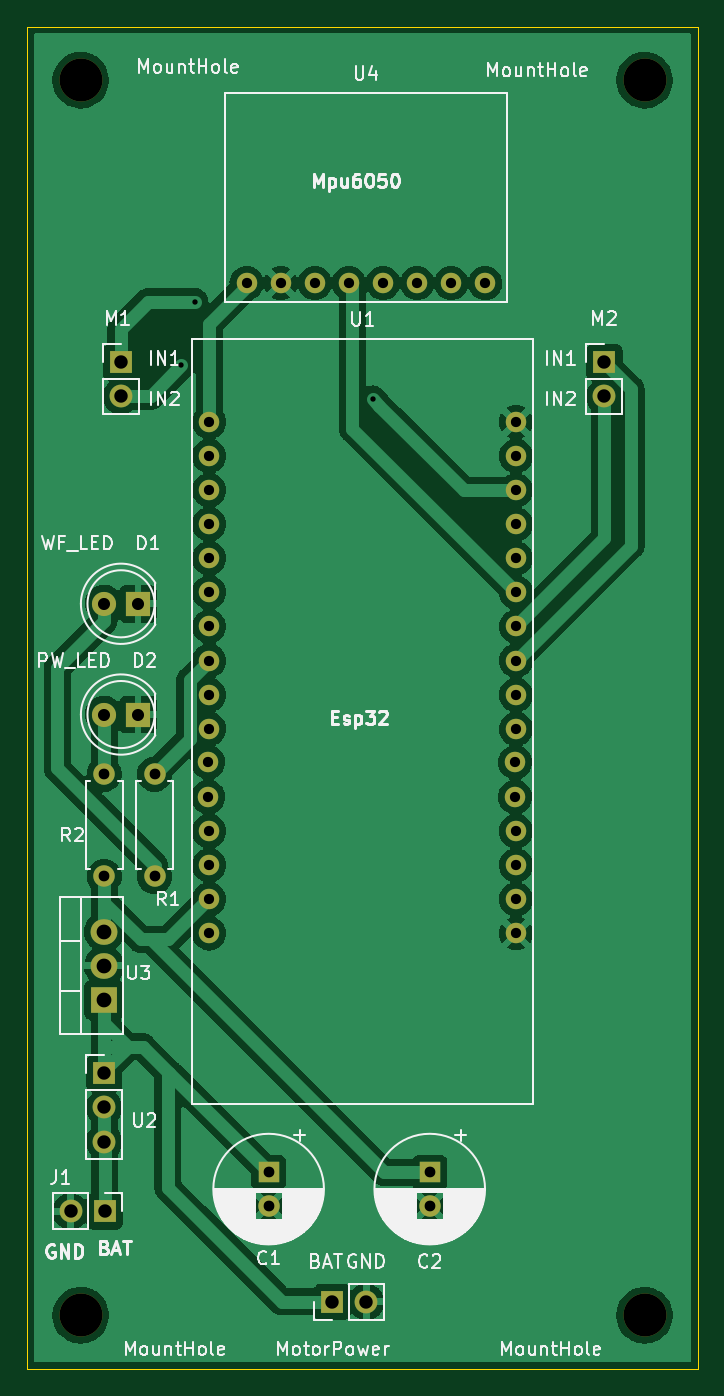
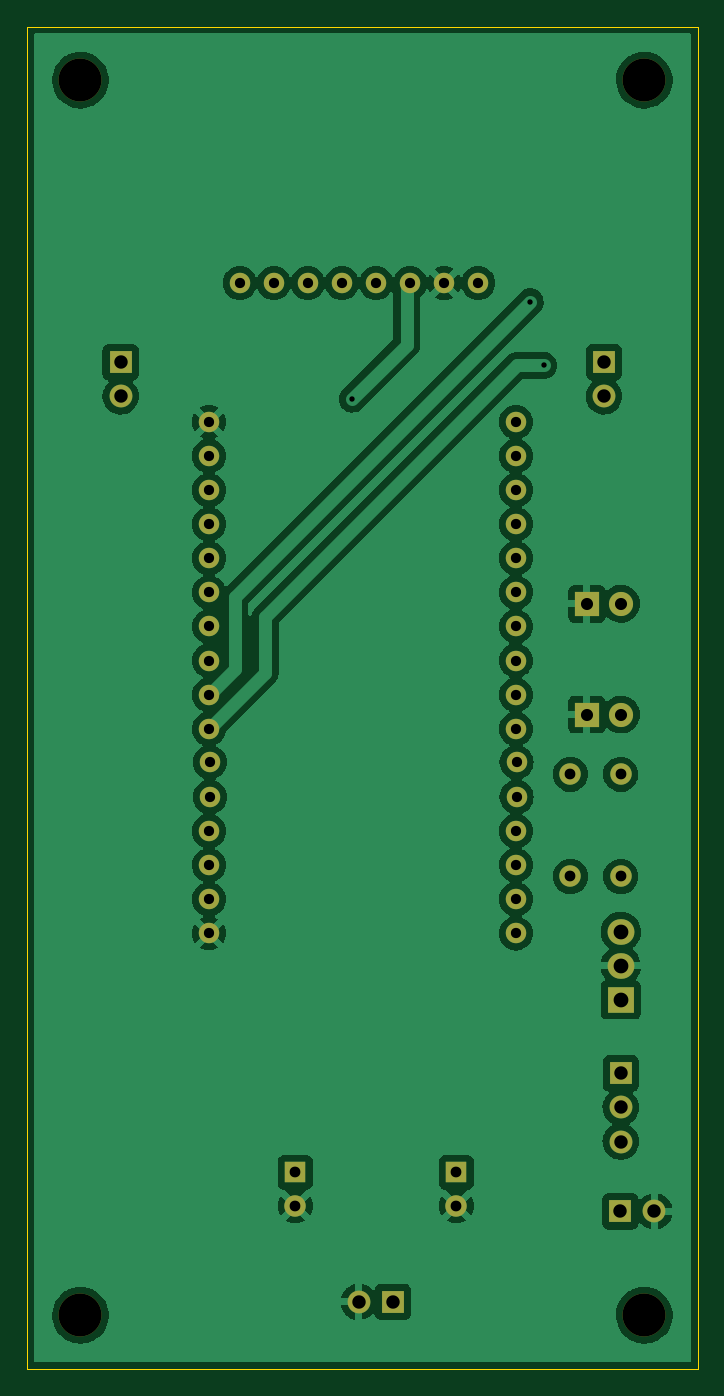
Circuit board: 11 layer files. Board 50.0 x 100.0 mm.
- bottom_copper: Robot-B_Cu.gbr (152268 bytes)
- bottom_mask: Robot-B_Mask.gbr (3145 bytes)
- paste: Robot-B_Paste.gbr (467 bytes)
- bottom_silk: Robot-B_Silkscreen.gbr (468 bytes)
- outline: Robot-Edge_Cuts.gbr (712 bytes)
- top_copper: Robot-F_Cu.gbr (154725 bytes)
- top_mask: Robot-F_Mask.gbr (3145 bytes)
- paste: Robot-F_Paste.gbr (467 bytes)
- top_silk: Robot-F_Silkscreen.gbr (51822 bytes)
- drill: Robot-NPTH.drl (418 bytes)
- drill: Robot-PTH.drl (1767 bytes)

=== bottom_copper: Robot-B_Cu.gbr (152268 bytes, source omitted) ===
=== bottom_mask: Robot-B_Mask.gbr ===
%TF.GenerationSoftware,KiCad,Pcbnew,(6.0.1)*%
%TF.CreationDate,2022-11-21T11:07:04+09:00*%
%TF.ProjectId,Robot,526f626f-742e-46b6-9963-61645f706362,rev?*%
%TF.SameCoordinates,Original*%
%TF.FileFunction,Soldermask,Bot*%
%TF.FilePolarity,Negative*%
%FSLAX46Y46*%
G04 Gerber Fmt 4.6, Leading zero omitted, Abs format (unit mm)*
G04 Created by KiCad (PCBNEW (6.0.1)) date 2022-11-21 11:07:04*
%MOMM*%
%LPD*%
G01*
G04 APERTURE LIST*
%ADD10O,1.700000X1.700000*%
%ADD11R,1.700000X1.700000*%
%ADD12C,3.200000*%
%ADD13C,1.600000*%
%ADD14O,1.600000X1.600000*%
%ADD15R,1.600000X1.600000*%
%ADD16R,1.800000X1.800000*%
%ADD17C,1.800000*%
%ADD18C,1.524000*%
%ADD19R,2.000000X1.905000*%
%ADD20O,2.000000X1.905000*%
G04 APERTURE END LIST*
D10*
%TO.C,MotorPower*%
X160015000Y-128500000D03*
D11*
X157475000Y-128500000D03*
%TD*%
%TO.C,M1*%
X141750000Y-58500000D03*
D10*
X141750000Y-61040000D03*
%TD*%
D11*
%TO.C,J1*%
X140535000Y-121750000D03*
D10*
X137995000Y-121750000D03*
%TD*%
D11*
%TO.C,M2*%
X177750000Y-58500000D03*
D10*
X177750000Y-61040000D03*
%TD*%
D12*
%TO.C,MountHole*%
X180750000Y-37500000D03*
%TD*%
D13*
%TO.C,R1*%
X144250000Y-89190000D03*
D14*
X144250000Y-96810000D03*
%TD*%
D15*
%TO.C,C2*%
X164750000Y-118847349D03*
D13*
X164750000Y-121347349D03*
%TD*%
D16*
%TO.C,D1*%
X143025000Y-76500000D03*
D17*
X140485000Y-76500000D03*
%TD*%
D12*
%TO.C,MountHole*%
X180750000Y-129500000D03*
%TD*%
D18*
%TO.C,U1*%
X171180000Y-93430000D03*
X171180000Y-95970000D03*
X148320000Y-62950000D03*
X171120000Y-90889999D03*
X171180000Y-83270000D03*
X148260000Y-90889999D03*
X148320000Y-93430000D03*
X148260000Y-88309999D03*
X171180000Y-98510000D03*
X171120000Y-88309999D03*
X171180000Y-85810000D03*
X171180000Y-80730000D03*
X171180000Y-78190000D03*
X171180000Y-75650000D03*
X171180000Y-68030000D03*
X171180000Y-65490000D03*
X148320000Y-80730000D03*
X148320000Y-83270000D03*
X148320000Y-85810000D03*
X148320000Y-75650000D03*
X148320000Y-78190000D03*
X148320000Y-73110000D03*
X148320000Y-101050000D03*
X148320000Y-95970000D03*
X171180000Y-101050000D03*
X171180000Y-62950000D03*
X148320000Y-65490000D03*
X171180000Y-73110000D03*
X171180000Y-70570000D03*
X148320000Y-98510000D03*
X148320000Y-70570000D03*
X148320000Y-68030000D03*
%TD*%
D19*
%TO.C,U3*%
X140500000Y-106000000D03*
D20*
X140500000Y-103460000D03*
X140500000Y-100920000D03*
%TD*%
D11*
%TO.C,U2*%
X140500000Y-111475000D03*
D10*
X140500000Y-114015000D03*
X140500000Y-116555000D03*
%TD*%
D13*
%TO.C,R2*%
X140500000Y-96810000D03*
D14*
X140500000Y-89190000D03*
%TD*%
D15*
%TO.C,C1*%
X152750000Y-118847349D03*
D13*
X152750000Y-121347349D03*
%TD*%
D16*
%TO.C,D2*%
X143025000Y-84750000D03*
D17*
X140485000Y-84750000D03*
%TD*%
D12*
%TO.C,MountHole*%
X138750000Y-129500000D03*
%TD*%
D18*
%TO.C,U4*%
X166350000Y-52600000D03*
X153650000Y-52600000D03*
X168890000Y-52600000D03*
X156190000Y-52600000D03*
X158730000Y-52600000D03*
X151110000Y-52600000D03*
X163810000Y-52600000D03*
X161270000Y-52600000D03*
%TD*%
D12*
%TO.C,MountHole*%
X138750000Y-37500000D03*
%TD*%
M02*

=== paste: Robot-B_Paste.gbr ===
%TF.GenerationSoftware,KiCad,Pcbnew,(6.0.1)*%
%TF.CreationDate,2022-11-21T11:07:04+09:00*%
%TF.ProjectId,Robot,526f626f-742e-46b6-9963-61645f706362,rev?*%
%TF.SameCoordinates,Original*%
%TF.FileFunction,Paste,Bot*%
%TF.FilePolarity,Positive*%
%FSLAX46Y46*%
G04 Gerber Fmt 4.6, Leading zero omitted, Abs format (unit mm)*
G04 Created by KiCad (PCBNEW (6.0.1)) date 2022-11-21 11:07:04*
%MOMM*%
%LPD*%
G01*
G04 APERTURE LIST*
G04 APERTURE END LIST*
M02*

=== bottom_silk: Robot-B_Silkscreen.gbr ===
%TF.GenerationSoftware,KiCad,Pcbnew,(6.0.1)*%
%TF.CreationDate,2022-11-21T11:07:04+09:00*%
%TF.ProjectId,Robot,526f626f-742e-46b6-9963-61645f706362,rev?*%
%TF.SameCoordinates,Original*%
%TF.FileFunction,Legend,Bot*%
%TF.FilePolarity,Positive*%
%FSLAX46Y46*%
G04 Gerber Fmt 4.6, Leading zero omitted, Abs format (unit mm)*
G04 Created by KiCad (PCBNEW (6.0.1)) date 2022-11-21 11:07:04*
%MOMM*%
%LPD*%
G01*
G04 APERTURE LIST*
G04 APERTURE END LIST*
M02*

=== outline: Robot-Edge_Cuts.gbr ===
%TF.GenerationSoftware,KiCad,Pcbnew,(6.0.1)*%
%TF.CreationDate,2022-11-21T11:07:04+09:00*%
%TF.ProjectId,Robot,526f626f-742e-46b6-9963-61645f706362,rev?*%
%TF.SameCoordinates,Original*%
%TF.FileFunction,Profile,NP*%
%FSLAX46Y46*%
G04 Gerber Fmt 4.6, Leading zero omitted, Abs format (unit mm)*
G04 Created by KiCad (PCBNEW (6.0.1)) date 2022-11-21 11:07:04*
%MOMM*%
%LPD*%
G01*
G04 APERTURE LIST*
%TA.AperFunction,Profile*%
%ADD10C,0.100000*%
%TD*%
G04 APERTURE END LIST*
D10*
X134750000Y-33500000D02*
X184750000Y-33500000D01*
X184750000Y-33500000D02*
X184750000Y-133500000D01*
X184750000Y-133500000D02*
X134750000Y-133500000D01*
X134750000Y-133500000D02*
X134750000Y-33500000D01*
M02*

=== top_copper: Robot-F_Cu.gbr (154725 bytes, source omitted) ===
=== top_mask: Robot-F_Mask.gbr ===
%TF.GenerationSoftware,KiCad,Pcbnew,(6.0.1)*%
%TF.CreationDate,2022-11-21T11:07:04+09:00*%
%TF.ProjectId,Robot,526f626f-742e-46b6-9963-61645f706362,rev?*%
%TF.SameCoordinates,Original*%
%TF.FileFunction,Soldermask,Top*%
%TF.FilePolarity,Negative*%
%FSLAX46Y46*%
G04 Gerber Fmt 4.6, Leading zero omitted, Abs format (unit mm)*
G04 Created by KiCad (PCBNEW (6.0.1)) date 2022-11-21 11:07:04*
%MOMM*%
%LPD*%
G01*
G04 APERTURE LIST*
%ADD10O,1.700000X1.700000*%
%ADD11R,1.700000X1.700000*%
%ADD12C,3.200000*%
%ADD13C,1.600000*%
%ADD14O,1.600000X1.600000*%
%ADD15R,1.600000X1.600000*%
%ADD16R,1.800000X1.800000*%
%ADD17C,1.800000*%
%ADD18C,1.524000*%
%ADD19R,2.000000X1.905000*%
%ADD20O,2.000000X1.905000*%
G04 APERTURE END LIST*
D10*
%TO.C,MotorPower*%
X160015000Y-128500000D03*
D11*
X157475000Y-128500000D03*
%TD*%
%TO.C,M1*%
X141750000Y-58500000D03*
D10*
X141750000Y-61040000D03*
%TD*%
D11*
%TO.C,J1*%
X140535000Y-121750000D03*
D10*
X137995000Y-121750000D03*
%TD*%
D11*
%TO.C,M2*%
X177750000Y-58500000D03*
D10*
X177750000Y-61040000D03*
%TD*%
D12*
%TO.C,MountHole*%
X180750000Y-37500000D03*
%TD*%
D13*
%TO.C,R1*%
X144250000Y-89190000D03*
D14*
X144250000Y-96810000D03*
%TD*%
D15*
%TO.C,C2*%
X164750000Y-118847349D03*
D13*
X164750000Y-121347349D03*
%TD*%
D16*
%TO.C,D1*%
X143025000Y-76500000D03*
D17*
X140485000Y-76500000D03*
%TD*%
D12*
%TO.C,MountHole*%
X180750000Y-129500000D03*
%TD*%
D18*
%TO.C,U1*%
X171180000Y-93430000D03*
X171180000Y-95970000D03*
X148320000Y-62950000D03*
X171120000Y-90889999D03*
X171180000Y-83270000D03*
X148260000Y-90889999D03*
X148320000Y-93430000D03*
X148260000Y-88309999D03*
X171180000Y-98510000D03*
X171120000Y-88309999D03*
X171180000Y-85810000D03*
X171180000Y-80730000D03*
X171180000Y-78190000D03*
X171180000Y-75650000D03*
X171180000Y-68030000D03*
X171180000Y-65490000D03*
X148320000Y-80730000D03*
X148320000Y-83270000D03*
X148320000Y-85810000D03*
X148320000Y-75650000D03*
X148320000Y-78190000D03*
X148320000Y-73110000D03*
X148320000Y-101050000D03*
X148320000Y-95970000D03*
X171180000Y-101050000D03*
X171180000Y-62950000D03*
X148320000Y-65490000D03*
X171180000Y-73110000D03*
X171180000Y-70570000D03*
X148320000Y-98510000D03*
X148320000Y-70570000D03*
X148320000Y-68030000D03*
%TD*%
D19*
%TO.C,U3*%
X140500000Y-106000000D03*
D20*
X140500000Y-103460000D03*
X140500000Y-100920000D03*
%TD*%
D11*
%TO.C,U2*%
X140500000Y-111475000D03*
D10*
X140500000Y-114015000D03*
X140500000Y-116555000D03*
%TD*%
D13*
%TO.C,R2*%
X140500000Y-96810000D03*
D14*
X140500000Y-89190000D03*
%TD*%
D15*
%TO.C,C1*%
X152750000Y-118847349D03*
D13*
X152750000Y-121347349D03*
%TD*%
D16*
%TO.C,D2*%
X143025000Y-84750000D03*
D17*
X140485000Y-84750000D03*
%TD*%
D12*
%TO.C,MountHole*%
X138750000Y-129500000D03*
%TD*%
D18*
%TO.C,U4*%
X166350000Y-52600000D03*
X153650000Y-52600000D03*
X168890000Y-52600000D03*
X156190000Y-52600000D03*
X158730000Y-52600000D03*
X151110000Y-52600000D03*
X163810000Y-52600000D03*
X161270000Y-52600000D03*
%TD*%
D12*
%TO.C,MountHole*%
X138750000Y-37500000D03*
%TD*%
M02*

=== paste: Robot-F_Paste.gbr ===
%TF.GenerationSoftware,KiCad,Pcbnew,(6.0.1)*%
%TF.CreationDate,2022-11-21T11:07:04+09:00*%
%TF.ProjectId,Robot,526f626f-742e-46b6-9963-61645f706362,rev?*%
%TF.SameCoordinates,Original*%
%TF.FileFunction,Paste,Top*%
%TF.FilePolarity,Positive*%
%FSLAX46Y46*%
G04 Gerber Fmt 4.6, Leading zero omitted, Abs format (unit mm)*
G04 Created by KiCad (PCBNEW (6.0.1)) date 2022-11-21 11:07:04*
%MOMM*%
%LPD*%
G01*
G04 APERTURE LIST*
G04 APERTURE END LIST*
M02*

=== top_silk: Robot-F_Silkscreen.gbr (51822 bytes, source omitted) ===
=== drill: Robot-NPTH.drl ===
M48
; DRILL file {KiCad (6.0.1)} date Mon Nov 21 11:09:00 2022
; FORMAT={-:-/ absolute / metric / decimal}
; #@! TF.CreationDate,2022-11-21T11:09:00+09:00
; #@! TF.GenerationSoftware,Kicad,Pcbnew,(6.0.1)
; #@! TF.FileFunction,NonPlated,1,2,NPTH
FMAT,2
METRIC
; #@! TA.AperFunction,NonPlated,NPTH,ComponentDrill
T1C3.200
%
G90
G05
T1
X138.75Y-37.5
X138.75Y-129.5
X180.75Y-37.5
X180.75Y-129.5
T0
M30

=== drill: Robot-PTH.drl ===
M48
; DRILL file {KiCad (6.0.1)} date Mon Nov 21 11:09:00 2022
; FORMAT={-:-/ absolute / metric / decimal}
; #@! TF.CreationDate,2022-11-21T11:09:00+09:00
; #@! TF.GenerationSoftware,Kicad,Pcbnew,(6.0.1)
; #@! TF.FileFunction,Plated,1,2,PTH
FMAT,2
METRIC
; #@! TA.AperFunction,Plated,PTH,ViaDrill
T1C0.400
; #@! TA.AperFunction,Plated,PTH,ComponentDrill
T2C0.762
; #@! TA.AperFunction,Plated,PTH,ComponentDrill
T3C0.800
; #@! TA.AperFunction,Plated,PTH,ComponentDrill
T4C0.900
; #@! TA.AperFunction,Plated,PTH,ComponentDrill
T5C1.000
; #@! TA.AperFunction,Plated,PTH,ComponentDrill
T6C1.100
%
G90
G05
T1
X146.25Y-58.75
X147.25Y-54.0
X160.5Y-61.25
T2
X148.26Y-88.31
X148.26Y-90.89
X148.32Y-62.95
X148.32Y-65.49
X148.32Y-68.03
X148.32Y-70.57
X148.32Y-73.11
X148.32Y-75.65
X148.32Y-78.19
X148.32Y-80.73
X148.32Y-83.27
X148.32Y-85.81
X148.32Y-93.43
X148.32Y-95.97
X148.32Y-98.51
X148.32Y-101.05
X151.11Y-52.6
X153.65Y-52.6
X156.19Y-52.6
X158.73Y-52.6
X161.27Y-52.6
X163.81Y-52.6
X166.35Y-52.6
X168.89Y-52.6
X171.12Y-88.31
X171.12Y-90.89
X171.18Y-62.95
X171.18Y-65.49
X171.18Y-68.03
X171.18Y-70.57
X171.18Y-73.11
X171.18Y-75.65
X171.18Y-78.19
X171.18Y-80.73
X171.18Y-83.27
X171.18Y-85.81
X171.18Y-93.43
X171.18Y-95.97
X171.18Y-98.51
X171.18Y-101.05
T3
X140.5Y-89.19
X140.5Y-96.81
X144.25Y-89.19
X144.25Y-96.81
X152.75Y-118.847
X152.75Y-121.347
X164.75Y-118.847
X164.75Y-121.347
T4
X140.485Y-76.5
X140.485Y-84.75
X143.025Y-76.5
X143.025Y-84.75
T5
X137.995Y-121.75
X140.5Y-111.475
X140.5Y-114.015
X140.5Y-116.555
X140.535Y-121.75
X141.75Y-58.5
X141.75Y-61.04
X157.475Y-128.5
X160.015Y-128.5
X177.75Y-58.5
X177.75Y-61.04
T6
X140.5Y-100.92
X140.5Y-103.46
X140.5Y-106.0
T0
M30

